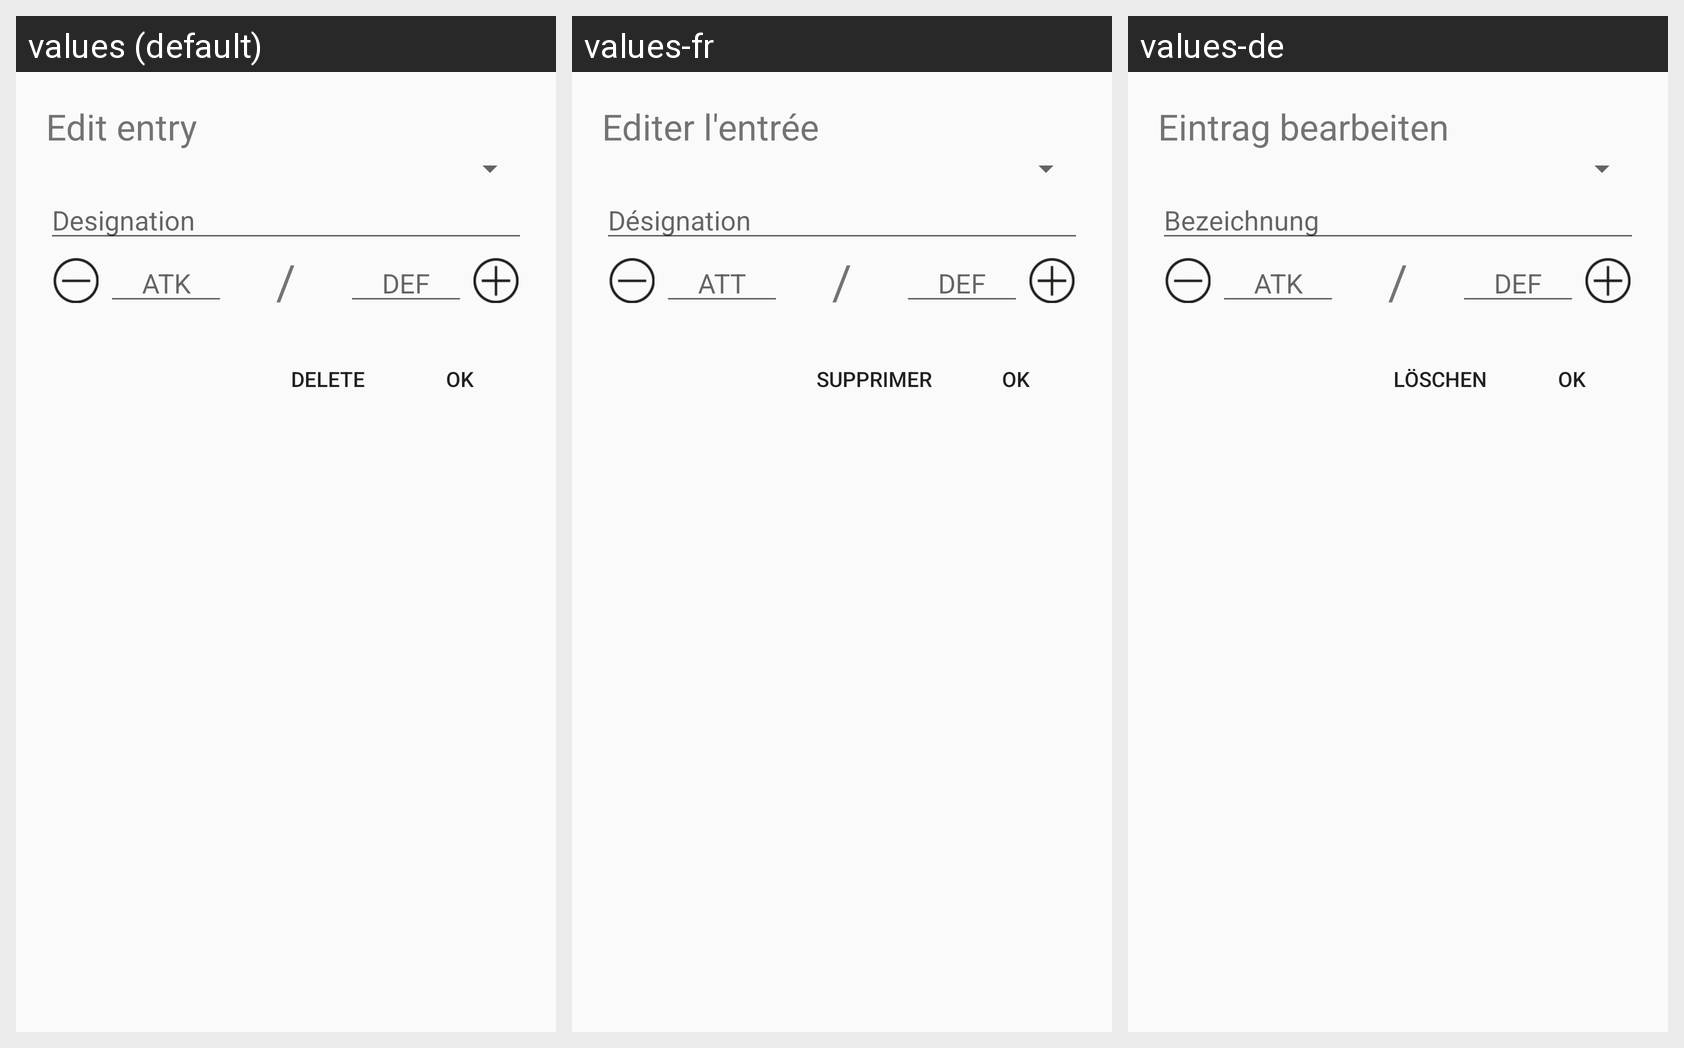

This grid shows one Android layout under several languages. Give, for every string resource on the screen, its name, the default text and each shown locale's text.
Android screen res/layout/dialog_countermanager_new.xml rendered under 3 locales, left to right: values (default), values-fr, values-de. Device: Nexus 5 (rendered at 1080×1920; each locale shown at half size, 540×960, under a caption strip naming it); theme AppTheme.
Strings drawn on this screen, with the default value and each locale's value (text and hints the layout hard-codes, and strings that could not be matched under every locale, appear in the picture but are not listed):

dialog_countermanager_new_header
  values: Edit entry
  values-fr: Editer l'entrée
  values-de: Eintrag bearbeiten

dialog_countermanager_hint_card_description
  values: Designation
  values-fr: Désignation
  values-de: Bezeichnung

dialog_countermanager_hint_atk
  values: ATK
  values-fr: ATT
  values-de: ATK

dialog_countermanager_separator
  values: /
  values-fr: /
  values-de: /

dialog_countermanager_hint_def
  values: DEF
  values-fr: DEF
  values-de: DEF

delete
  values: Delete
  values-fr: Supprimer
  values-de: Löschen

ok
  values: OK
  values-fr: OK
  values-de: OK
